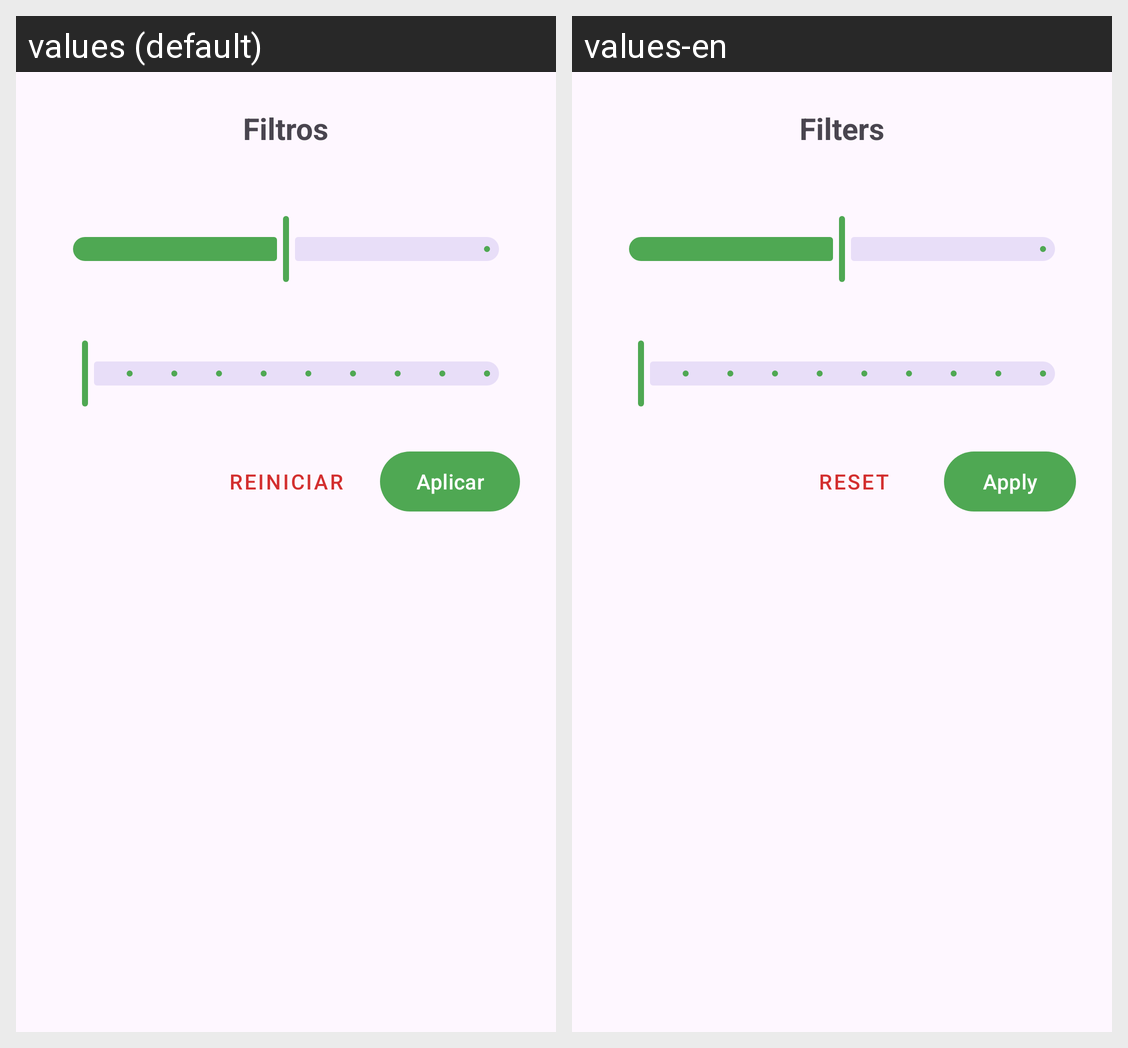

Translations of the strings shown on this Android screen, per locale in the grid:
Android screen res/layout/bottom_sheet_filters.xml rendered under 2 locales, left to right: values (default), values-en. Device: Nexus 5 (rendered at 1080×1920; each locale shown at half size, 540×960, under a caption strip naming it); theme Theme.Intellihome.
Strings drawn on this screen, with the default value and each locale's value (text and hints the layout hard-codes, and strings that could not be matched under every locale, appear in the picture but are not listed):

title_filters
  values: Filtros
  values-en: Filters

btn_reset
  values: Reiniciar
  values-en: Reset

btn_apply
  values: Aplicar
  values-en: Apply
